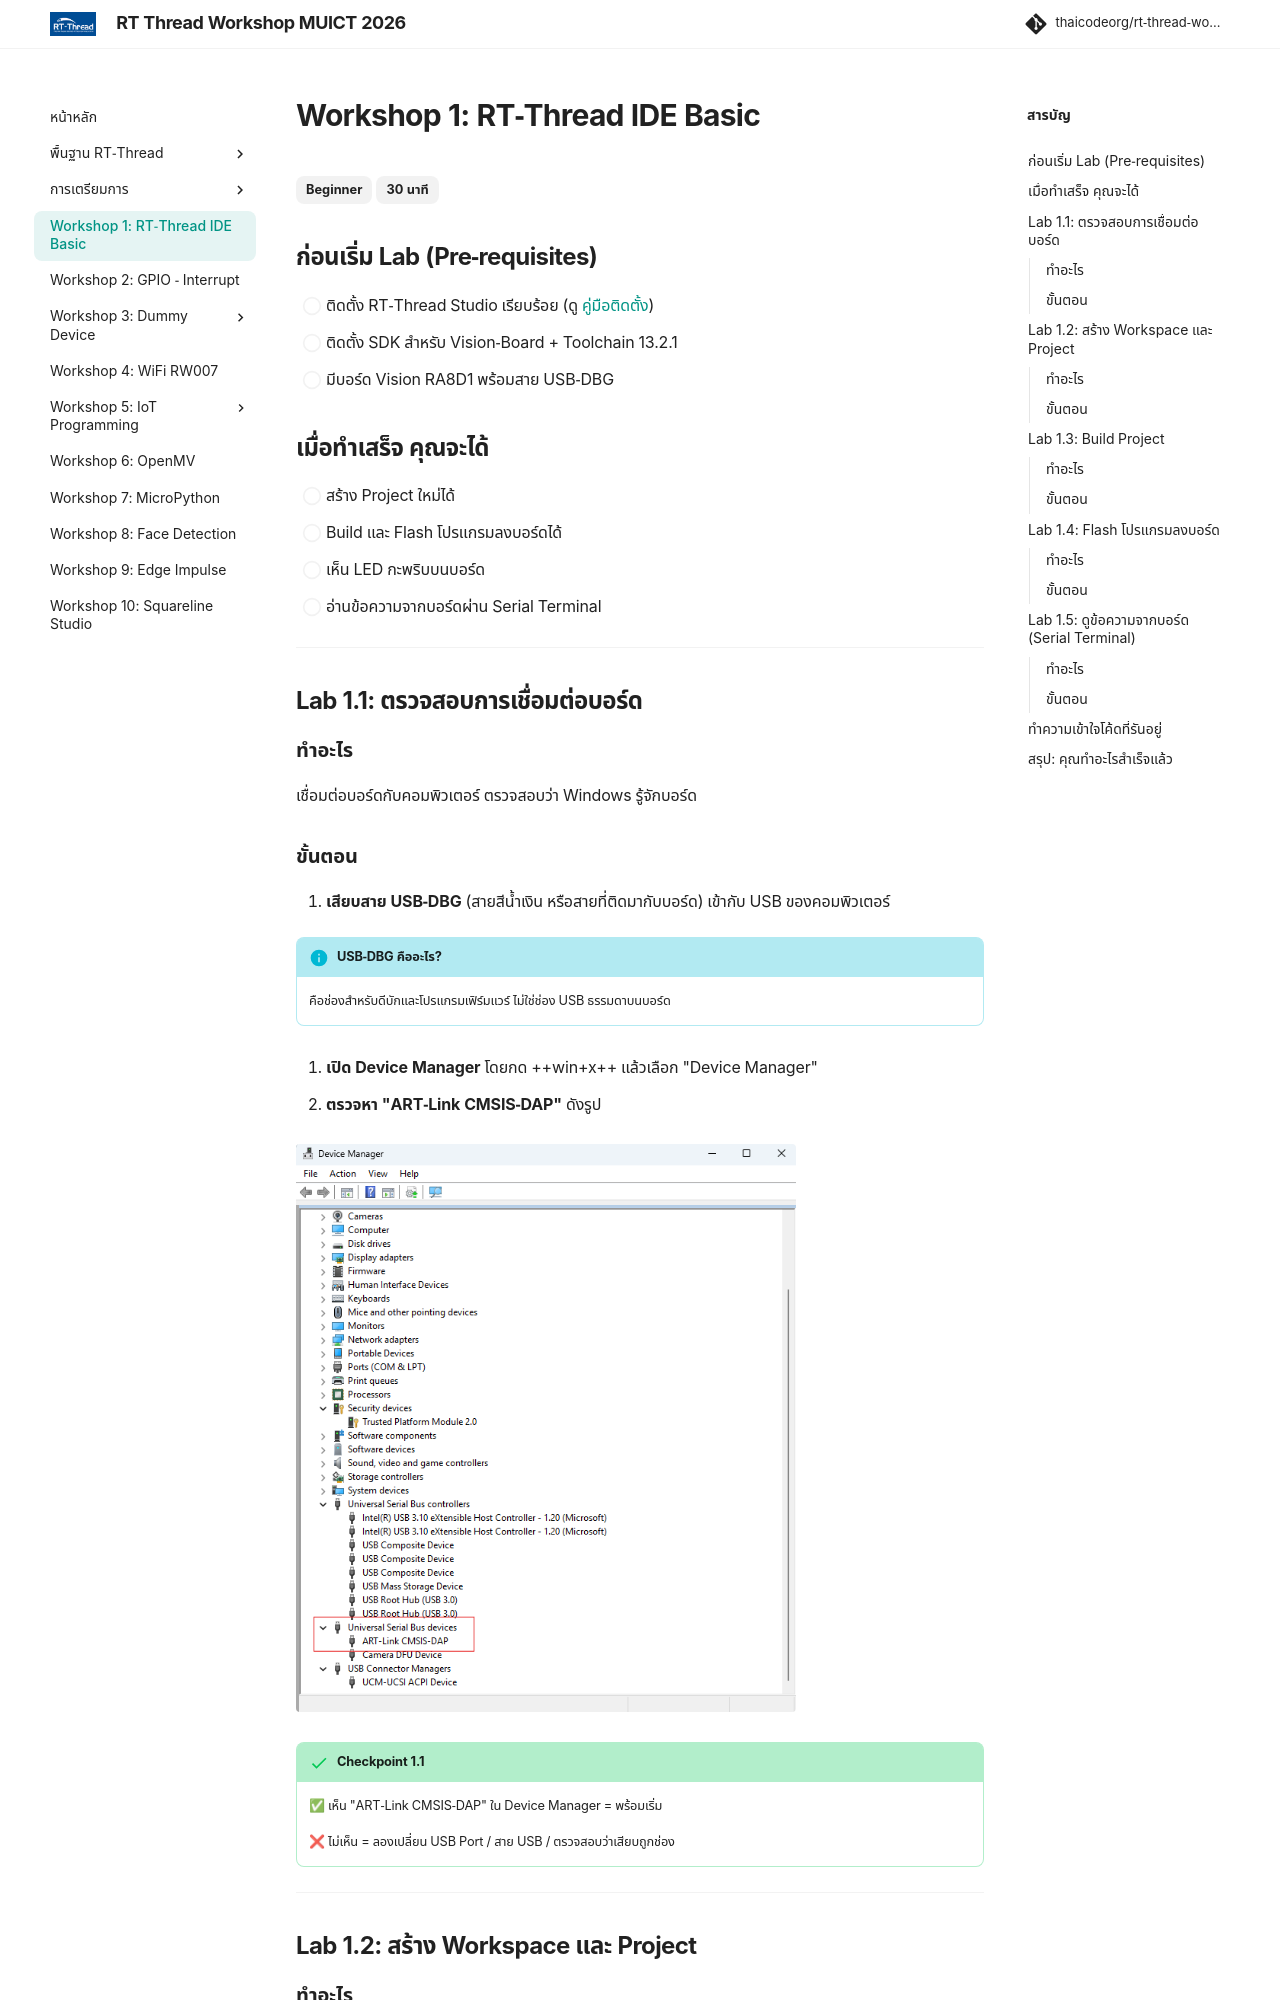

repository: thaicodeorg/rt-thread-workshop · page: 03_workshop1/workshop1/index.html · generator: mkdocs

---
title: "Workshop 1: RT-Thread IDE Basic"
description: "Lab Guide — สร้างโปรเจคแรก บน Vision Board กะพริบ LED"
---

# Workshop 1: RT-Thread IDE Basic

<span class="md-tag">Beginner</span> <span class="md-tag">30 นาที</span>

## ก่อนเริ่ม Lab (Pre-requisites)

- [ ] ติดตั้ง RT-Thread Studio เรียบร้อย (ดู [คู่มือติดตั้ง](../02_Preparation/02.1_install_rt_thread_ide.md))
- [ ] ติดตั้ง SDK สำหรับ Vision-Board + Toolchain 13.2.1
- [ ] มีบอร์ด Vision RA8D1 พร้อมสาย USB-DBG

## เมื่อทำเสร็จ คุณจะได้

- [ ] สร้าง Project ใหม่ได้
- [ ] Build และ Flash โปรแกรมลงบอร์ดได้
- [ ] เห็น LED กะพริบบนบอร์ด
- [ ] อ่านข้อความจากบอร์ดผ่าน Serial Terminal

---

## Lab 1.1: ตรวจสอบการเชื่อมต่อบอร์ด

### ทำอะไร
เชื่อมต่อบอร์ดกับคอมพิวเตอร์ ตรวจสอบว่า Windows รู้จักบอร์ด
